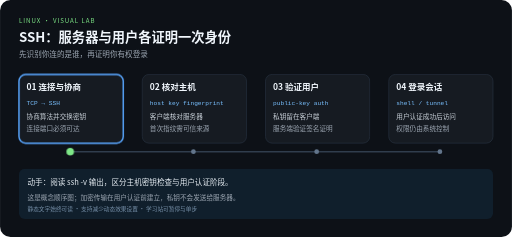
t = 0.00 s
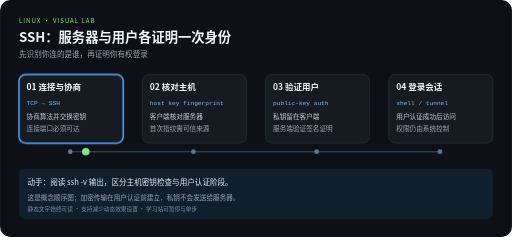
t = 2.10 s
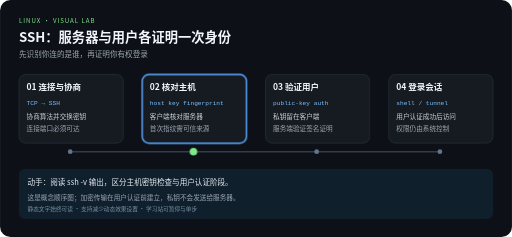
t = 3.90 s
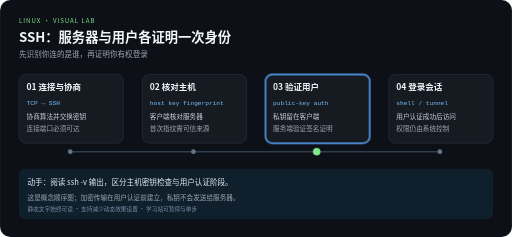
t = 6.00 s
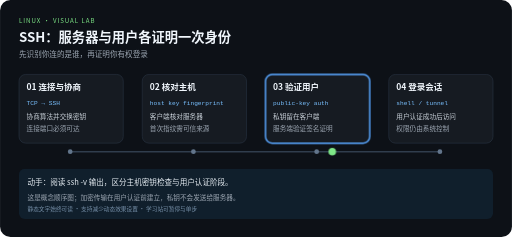
t = 8.10 s
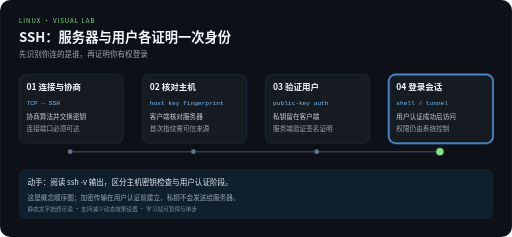
t = 10.00 s

The animated SVG that drew these frames (rendered in a browser with its animation timeline set to each time). Animation: 5 CSS @keyframes rules; frames cover the first 10.00 s.

<svg xmlns="http://www.w3.org/2000/svg" width="1080" height="500" viewBox="0 0 1080 500" role="img" aria-labelledby="title desc">
<title id="title">SSH：服务器与用户各证明一次身份</title>
<desc id="desc">先识别你连的是谁，再证明你有权登录。四步示意，每 12 秒一轮，播放三轮后停止。这是概念顺序图；加密传输在用户认证前建立，私钥不会发送给服务器。</desc>
<style>
text{font-family:"Noto Sans CJK SC","Microsoft YaHei",sans-serif}
.code{font-family:Consolas,monospace}
.focus{opacity:0}
.output{opacity:0}.output.phase-0{opacity:1}
@keyframes step0{0%,24.9%{opacity:1}25%,100%{opacity:0}}.phase-0{animation:step0 12s linear 3}@keyframes step1{0%,24.9%{opacity:0}25%,49.9%{opacity:1}50%,100%{opacity:0}}.phase-1{animation:step1 12s linear 3}@keyframes step2{0%,49.9%{opacity:0}50%,74.9%{opacity:1}75%,100%{opacity:0}}.phase-2{animation:step2 12s linear 3}@keyframes step3{0%,74.9%{opacity:0}75%,100%{opacity:1}}.phase-3{animation:step3 12s linear 3}
@keyframes travel{0%,15%{transform:translateX(0)}25%,40%{transform:translateX(260px)}50%,65%{transform:translateX(520px)}75%,100%{transform:translateX(780px)}}
.token{animation:travel 12s ease-in-out 3}
@media (prefers-reduced-motion:reduce){.focus,.token,.output{animation:none}.token{display:none}}
</style>
<rect width="1080" height="500" rx="22" fill="#0d1117"/>
<text x="40" y="48" fill="#7ee787" font-size="13" letter-spacing="2">LINUX · VISUAL LAB</text>
<text x="40" y="88" fill="#f0f6fc" font-size="28" font-weight="bold">SSH：服务器与用户各证明一次身份</text>
<text x="40" y="120" fill="#9da7b3" font-size="16">先识别你连的是谁，再证明你有权登录</text>
<path d="M148 320 H928" fill="none" stroke="#303d4d" stroke-width="3"/>

<g>
<rect x="40" y="157" width="220" height="145" rx="14" fill="#161b22" stroke="#303d4d"/>
<rect class="focus phase-0" x="40" y="157" width="220" height="145" rx="14" fill="none" stroke="#58a6ff" stroke-width="3"/>
<text x="56" y="189" fill="#f0f6fc" font-size="18" font-weight="bold">01 连接与协商</text>
<text class="code" x="56" y="221" fill="#79c0ff" font-size="13">TCP → SSH</text>
<text x="56" y="252" fill="#c9d1d9" font-size="14">协商算法并交换密钥</text>
<text x="56" y="276" fill="#9da7b3" font-size="14">连接端口必须可达</text>
<circle cx="148" cy="320" r="5" fill="#62758b"/>
</g>
<g>
<rect x="300" y="157" width="220" height="145" rx="14" fill="#161b22" stroke="#303d4d"/>
<rect class="focus phase-1" x="300" y="157" width="220" height="145" rx="14" fill="none" stroke="#58a6ff" stroke-width="3"/>
<text x="316" y="189" fill="#f0f6fc" font-size="18" font-weight="bold">02 核对主机</text>
<text class="code" x="316" y="221" fill="#79c0ff" font-size="13">host key fingerprint</text>
<text x="316" y="252" fill="#c9d1d9" font-size="14">客户端核对服务器</text>
<text x="316" y="276" fill="#9da7b3" font-size="14">首次指纹需可信来源</text>
<circle cx="408" cy="320" r="5" fill="#62758b"/>
</g>
<g>
<rect x="560" y="157" width="220" height="145" rx="14" fill="#161b22" stroke="#303d4d"/>
<rect class="focus phase-2" x="560" y="157" width="220" height="145" rx="14" fill="none" stroke="#58a6ff" stroke-width="3"/>
<text x="576" y="189" fill="#f0f6fc" font-size="18" font-weight="bold">03 验证用户</text>
<text class="code" x="576" y="221" fill="#79c0ff" font-size="13">public-key auth</text>
<text x="576" y="252" fill="#c9d1d9" font-size="14">私钥留在客户端</text>
<text x="576" y="276" fill="#9da7b3" font-size="14">服务端验证签名证明</text>
<circle cx="668" cy="320" r="5" fill="#62758b"/>
</g>
<g>
<rect x="820" y="157" width="220" height="145" rx="14" fill="#161b22" stroke="#303d4d"/>
<rect class="focus phase-3" x="820" y="157" width="220" height="145" rx="14" fill="none" stroke="#58a6ff" stroke-width="3"/>
<text x="836" y="189" fill="#f0f6fc" font-size="18" font-weight="bold">04 登录会话</text>
<text class="code" x="836" y="221" fill="#79c0ff" font-size="13">shell / tunnel</text>
<text x="836" y="252" fill="#c9d1d9" font-size="14">用户认证成功后访问</text>
<text x="836" y="276" fill="#9da7b3" font-size="14">权限仍由系统控制</text>
<circle cx="928" cy="320" r="5" fill="#62758b"/>
</g>
<circle class="token" cx="148" cy="320" r="8" fill="#7ee787"/>
<rect x="40" y="356" width="1000" height="106" rx="12" fill="#101f2c"/>
<text x="58" y="390" fill="#e6edf3" font-size="16">动手：阅读 ssh -v 输出，区分主机密钥检查与用户认证阶段。</text>
<text x="58" y="421" fill="#9da7b3" font-size="14">这是概念顺序图；加密传输在用户认证前建立，私钥不会发送给服务器。</text>
<text x="58" y="445" fill="#7790a9" font-size="12">静态文字始终可读 · 支持减少动态效果设置 · 学习站可暂停与单步</text>
</svg>
